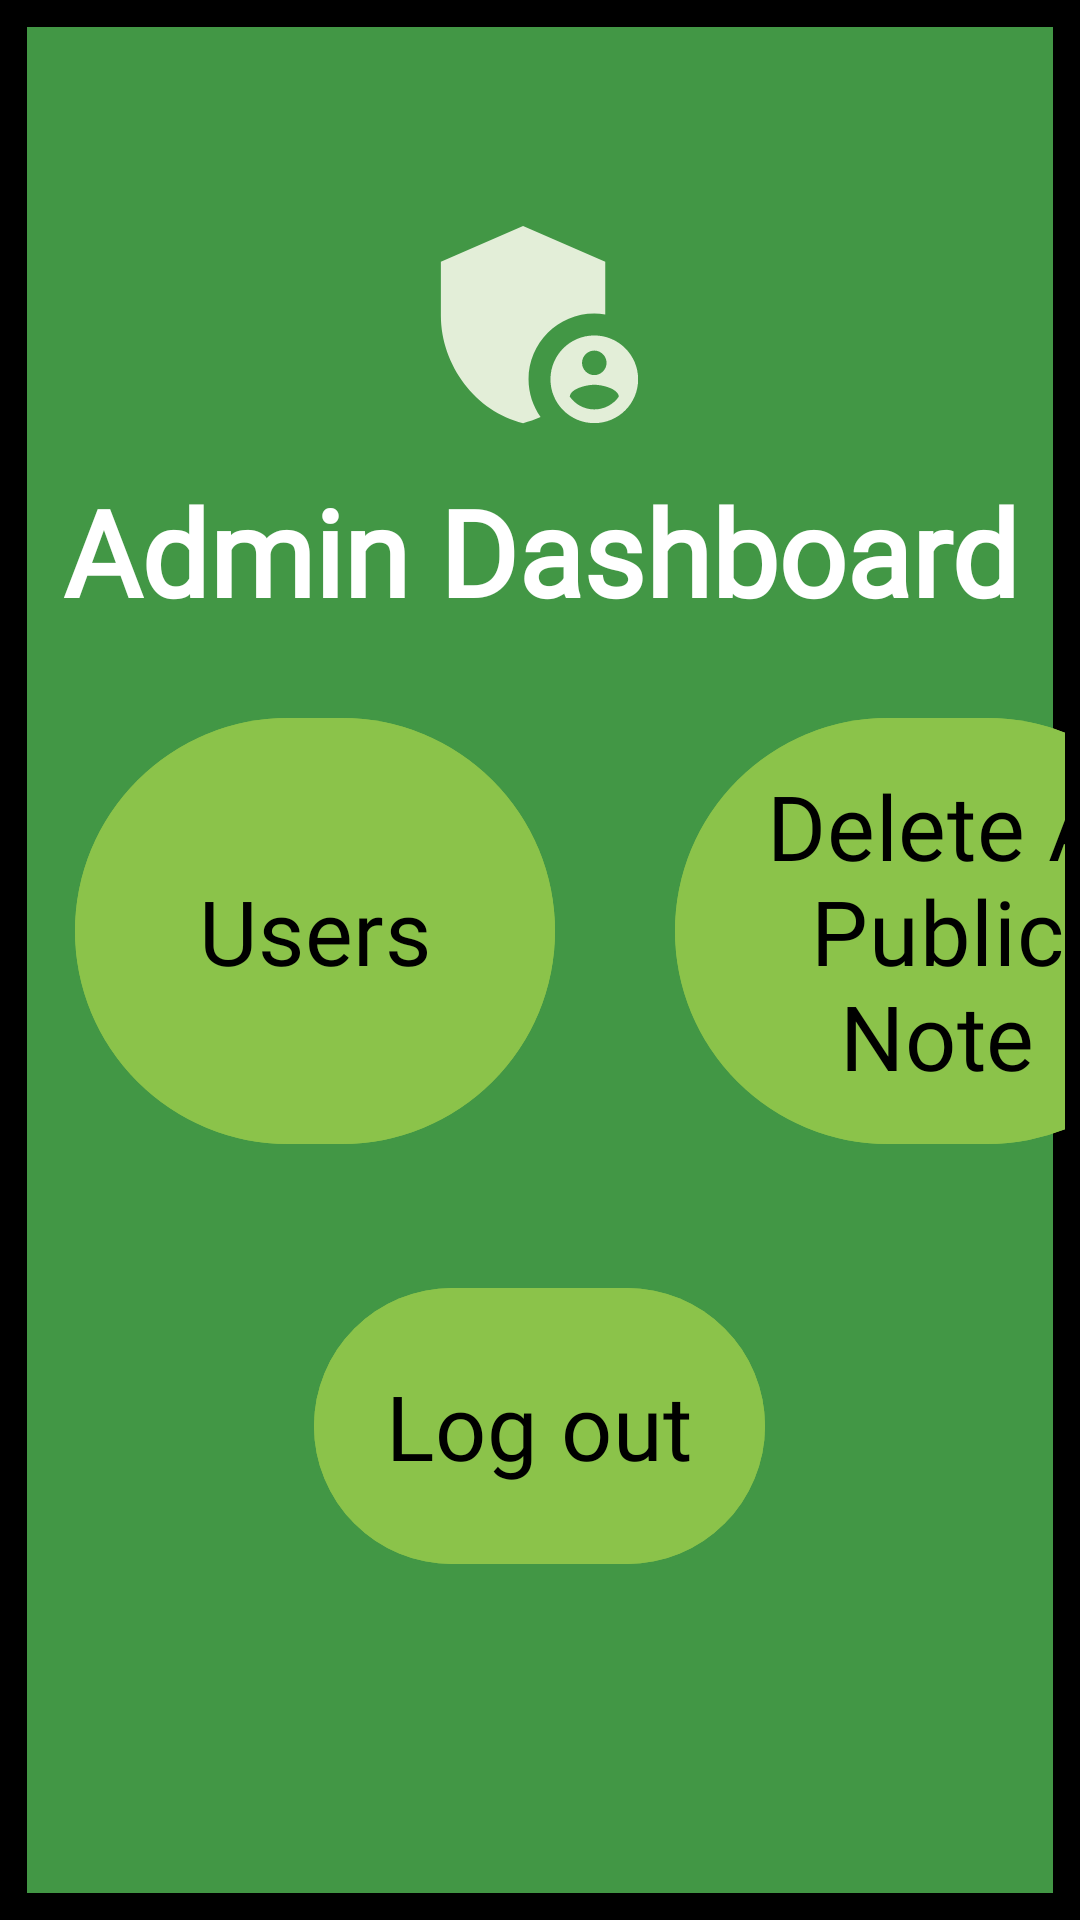

Layout XML and referenced resources for this Android screen:
<!-- AndroidManifest.xml: application theme Theme.TheDigitalNoteLibrary -->
<!-- res/layout/admin_dashboard.xml -->
<?xml version="1.0" encoding="utf-8"?>
<RelativeLayout xmlns:android="http://schemas.android.com/apk/res/android"
    xmlns:tools="http://schemas.android.com/tools"
    android:layout_width="match_parent"
    android:layout_height="match_parent"
    android:gravity="center"
    android:background="@color/my_primary">


<RelativeLayout
    android:layout_width="match_parent"
    android:layout_height="match_parent"
    android:gravity="center"
    android:orientation="vertical"
    android:background="@drawable/screen_border">
    

    <ImageView
        android:layout_width="15mm"
        android:layout_height="15mm"
        android:layout_centerHorizontal="true"
        android:layout_marginVertical="5dp"
        android:layout_marginLeft="24dp"
        android:id="@+id/dashboard_icon"
        android:src="@drawable/baseline_admin_panel_settings_24"
        />

    <TextView
        android:layout_width="match_parent"
        android:layout_height="wrap_content"
        android:layout_below="@id/dashboard_icon"
        android:layout_centerHorizontal="true"
        android:fontFamily="@font/aleo_bold"
        android:text="Admin Dashboard"
        android:textAlignment="center"
        android:textColor="@color/white"
        android:textSize="40sp"
        android:textStyle="bold"
        android:id="@+id/admin_dashboard_text" />

    <LinearLayout
        android:id="@+id/panel1"
        android:layout_width="wrap_content"
        android:layout_height="wrap_content"
        android:layout_below="@id/admin_dashboard_text"
        android:layout_marginStart="5dp"
        android:layout_marginTop="5dp"
        android:layout_marginEnd="5dp"
        android:layout_marginBottom="5dp"
        android:orientation="horizontal">

        <com.google.android.material.button.MaterialButton
            android:id="@+id/admin_dashboard_users_btn"
            android:layout_width="160dp"
            android:layout_height="150dp"
            android:layout_gravity="center"
            android:layout_margin="20dp"
            android:backgroundTint="@color/my_secondary"
            android:fontFamily="@font/aleo_bold"
            android:text="Users"
            android:textColor="@color/black"
            android:textSize="30sp" />

        <com.google.android.material.button.MaterialButton
            android:id="@+id/admin_dashboard_notes_btn"
            android:layout_width="175dp"
            android:layout_height="150dp"
            android:layout_gravity="center"
            android:layout_margin="20dp"
            android:backgroundTint="@color/my_secondary"
            android:fontFamily="@font/aleo_bold"
            android:text="Delete A Public Note"
            android:textColor="@color/black"
            android:textSize="30sp" />


    </LinearLayout>

    <LinearLayout
        android:id="@+id/panel2"
        android:layout_width="match_parent"
        android:layout_height="wrap_content"
        android:layout_below="@id/panel1"
        android:layout_marginStart="5dp"
        android:layout_marginTop="5dp"
        android:layout_marginEnd="5dp"
        android:layout_marginBottom="5dp"
        android:orientation="horizontal">

    </LinearLayout>

    <LinearLayout
        android:id="@+id/panel3"
        android:layout_width="match_parent"
        android:layout_height="wrap_content"
        android:layout_below="@id/panel2"
        android:layout_marginStart="5dp"
        android:layout_marginTop="5dp"
        android:layout_marginEnd="5dp"
        android:layout_marginBottom="5dp"
        android:gravity="center"
        android:orientation="horizontal">

        <com.google.android.material.button.MaterialButton
            android:id="@+id/admin_dashboard_logout_btn"
            android:layout_width="wrap_content"
            android:layout_height="100dp"
            android:layout_gravity="center_horizontal"
            android:layout_margin="25dp"
            android:backgroundTint="@color/my_secondary"
            android:fontFamily="@font/aleo_bold"
            android:text="Log out"
            android:textColor="@color/black"
            android:textSize="30sp" />

    </LinearLayout>

</RelativeLayout>
</RelativeLayout>
<!-- resources referenced by this layout -->
<resources>
  <color name="black">#FF000000</color>
  <color name="my_primary">#429745</color>
  <color name="my_secondary">#8BC34A</color>
  <color name="white">#FFFFFFFF</color>
  <!-- drawable baseline_admin_panel_settings_24 (drawable) -->
  <vector android:height="24dp" android:tint="#E3EED8"
      android:viewportHeight="24" android:viewportWidth="24"
      android:width="24dp" xmlns:android="http://schemas.android.com/apk/res/android">
      <path android:fillColor="@android:color/white" android:pathData="M17,11c0.34,0 0.67,0.04 1,0.09V6.27L10.5,3L3,6.27v4.91c0,4.54 3.2,8.79 7.5,9.82c0.55,-0.13 1.08,-0.32 1.6,-0.55C11.41,19.47 11,18.28 11,17C11,13.69 13.69,11 17,11z"/>
      <path android:fillColor="@android:color/white" android:pathData="M17,13c-2.21,0 -4,1.79 -4,4c0,2.21 1.79,4 4,4s4,-1.79 4,-4C21,14.79 19.21,13 17,13zM17,14.38c0.62,0 1.12,0.51 1.12,1.12s-0.51,1.12 -1.12,1.12s-1.12,-0.51 -1.12,-1.12S16.38,14.38 17,14.38zM17,19.75c-0.93,0 -1.74,-0.46 -2.24,-1.17c0.05,-0.72 1.51,-1.08 2.24,-1.08s2.19,0.36 2.24,1.08C18.74,19.29 17.93,19.75 17,19.75z"/>
  </vector>
  <!-- drawable screen_border (drawable) -->
  <?xml version="1.0" encoding="utf-8"?>
  <shape xmlns:android="http://schemas.android.com/apk/res/android" android:shape="rectangle">
      <stroke android:color="@color/black" android:width="9dp"/>
  
  </shape>
  <style name="Theme.TheDigitalNoteLibrary" parent="Base.Theme.TheDigitalNoteLibrary" />
  <style name="Base.Theme.TheDigitalNoteLibrary" parent="Theme.Material3.DayNight.NoActionBar">
          
          <item name="colorPrimary">@color/my_primary</item>
          <item name="colorPrimaryVariant">@color/my_primary</item>
          <item name="colorOnPrimary">@color/my_primary</item>
          
          <item name="colorSecondary">@color/my_secondary</item>
          <item name="colorSecondaryVariant">@color/my_secondary</item>
          <item name="colorOnSecondary">@color/my_secondary</item>
          
          <item name="android:statusBarColor" tools:targetApi="l">@color/my_primary</item>
          
      </style>
</resources>
